3-way image classification set "dataset_final" from GitHub (Sree14hari/BridgeCrack-Segmentation); label vocabulary: heavy crack, light crack, medium crack.

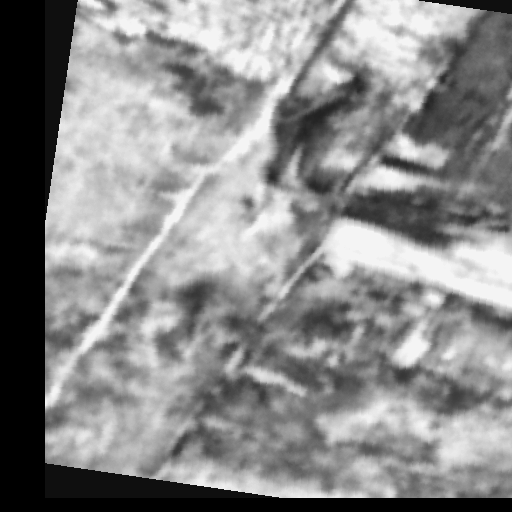
Label: heavy crack

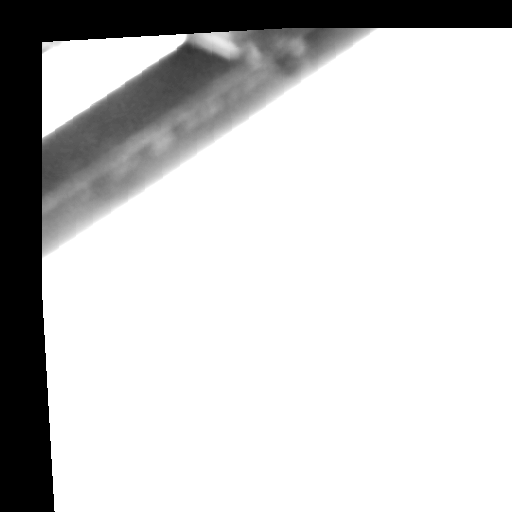
Label: medium crack

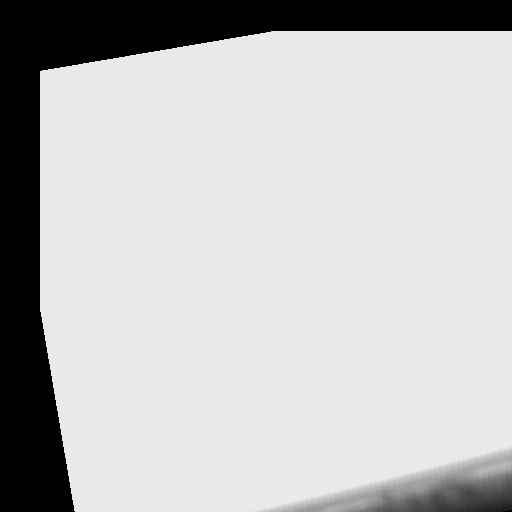
Label: light crack

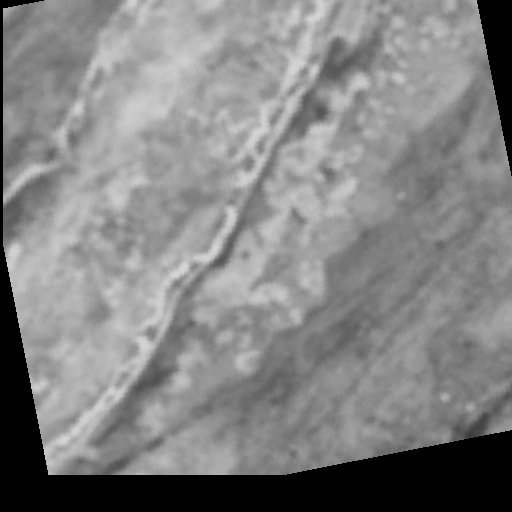
Label: light crack

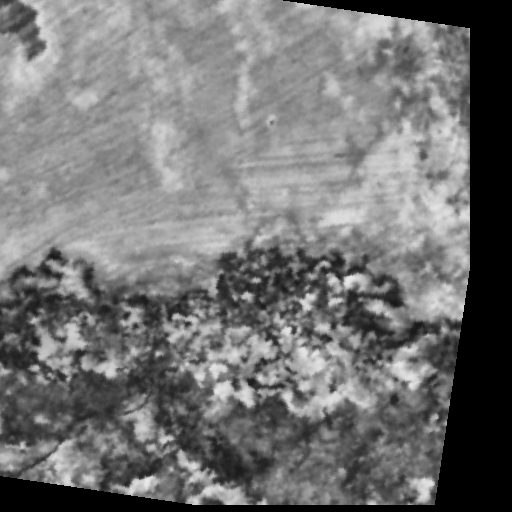
Label: heavy crack

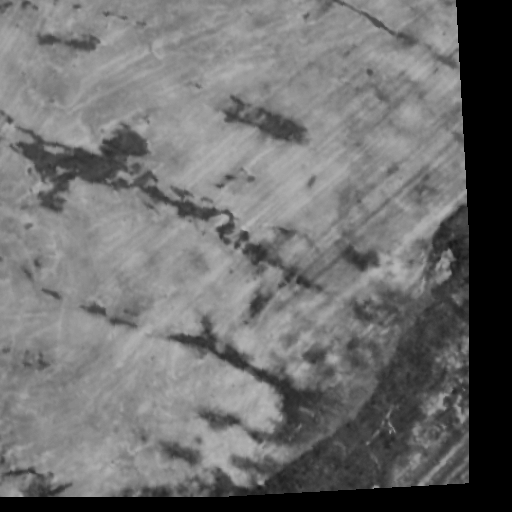
Label: medium crack
